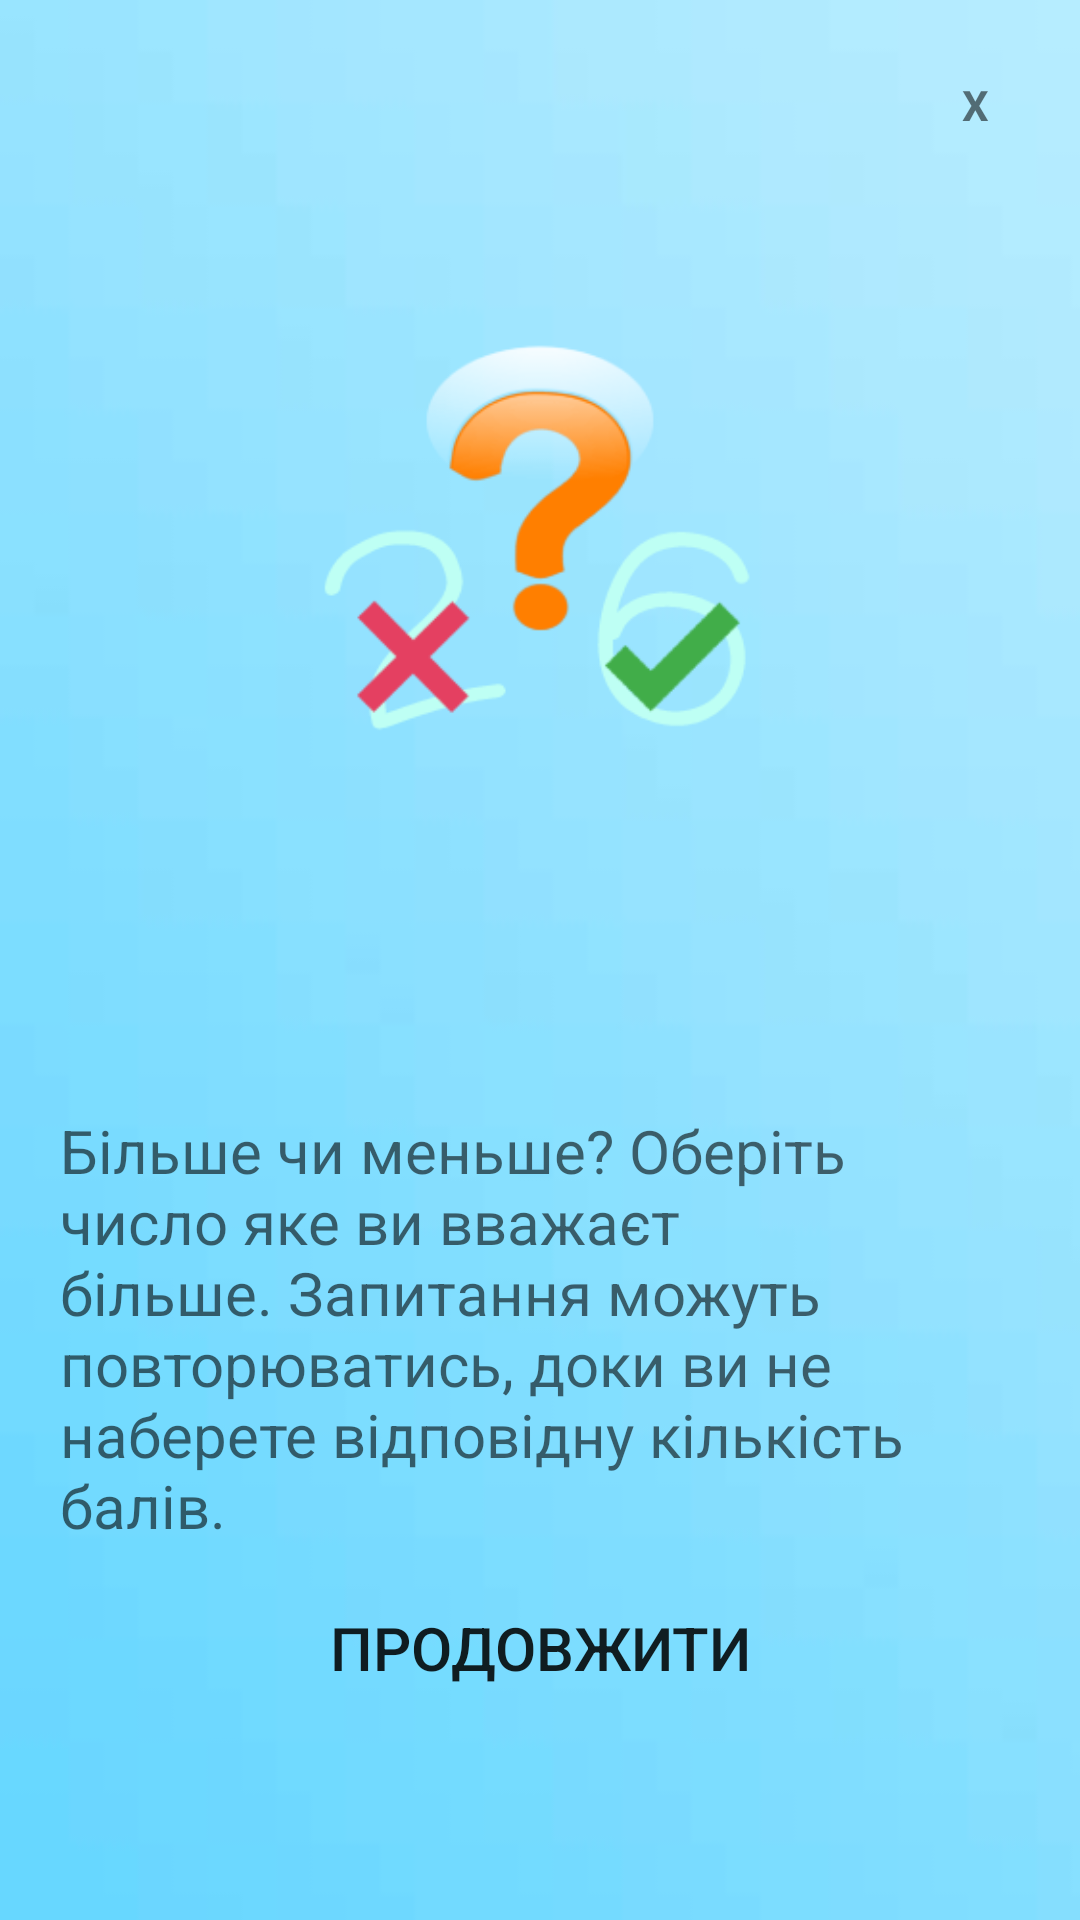

Produce the Android XML layout that renders to this screen, including the resource entries it uses.
<!-- AndroidManifest.xml: application theme Theme.LearnInTests -->
<!-- res/layout/previewdialog.xml -->
<?xml version="1.0" encoding="utf-8"?>
<LinearLayout xmlns:android="http://schemas.android.com/apk/res/android"
    android:orientation="vertical"
    android:layout_width="wrap_content"
    android:layout_height="wrap_content"
    android:id="@+id/dialogfon"
    android:background="@drawable/previewbackgroundjavaone"
    android:layout_gravity="center"
    android:scaleType="centerCrop"
    android:layout_margin="10dp">
    <LinearLayout
        android:layout_width="match_parent"
        android:layout_height="wrap_content"
        android:orientation="vertical"
        android:padding="20dp"
        android:gravity="center">
        <TextView
            android:layout_width="30dp"
            android:layout_height="30dp"
            android:id="@+id/btnclose"
            android:text="X"
            android:textStyle="bold"
            android:gravity="center"
            android:background="@drawable/button_stroke_black95_press_white"
            android:layout_gravity="end"/>

        <ImageView
            android:layout_width="match_parent"
            android:layout_height="0dp"
            android:id="@+id/previewimg"
            android:src="@drawable/previeimgjavaone"
            android:layout_weight="60"
            android:layout_marginTop="10dp"
            />
        <TextView
            android:layout_width="wrap_content"
            android:layout_height="0dp"
            android:id="@+id/textdescription"
            android:text="@string/levelone"
            android:layout_weight="30"
            android:textColor="@color/black95"
            android:textSize="20sp"
            android:layout_marginTop="10dp"

            />
        <Button
            android:layout_width="wrap_content"
            android:layout_height="0dp"
            android:id="@+id/btncontinue"
            android:background="@drawable/button_stroke_black95_press_white"
            android:layout_weight="10"
            android:text="@string/textcontinue"
            android:padding="10dp"
            android:textAllCaps="true"
            android:textSize="20sp"
            android:layout_marginTop="10dp"/>
    </LinearLayout>

</LinearLayout>
<!-- resources referenced by this layout -->
<resources>
  <color name="black95">#95000000</color>
  <!-- drawable previeimgjavaone: png bitmap (drawable-v24, 11414 bytes) -->
  <!-- drawable previewbackgroundjavaone: jpg bitmap (drawable-v24, 1037 bytes) -->
  <string name="levelone">Більше чи меньше? Оберіть число яке ви вважаєт більше.<br />
          Запитання можуть повторюватись, доки ви не наберете відповідну кількість балів.</string>
  <string name="textcontinue">Продовжити</string>
  <style name="Theme.LearnInTests" parent="Theme.AppCompat.Light.NoActionBar">
          
          <item name="colorPrimary">@color/purple_500</item>
          <item name="colorPrimaryVariant">@color/purple_700</item>
          <item name="colorOnPrimary">@color/white</item>
          
          <item name="colorSecondary">@color/teal_200</item>
          <item name="colorSecondaryVariant">@color/teal_700</item>
          <item name="colorOnSecondary">@color/black</item>
          
          <item name="android:statusBarColor" tools:targetApi="l">?attr/colorPrimaryVariant</item>
          
      </style>
  <color name="purple_500">#FF6200EE</color>
  <color name="purple_700">#FF3700B3</color>
  <color name="white">#FFFFFFFF</color>
  <color name="teal_200">#FF03DAC5</color>
  <color name="teal_700">#FF018786</color>
  <color name="black">#FF000000</color>
</resources>
